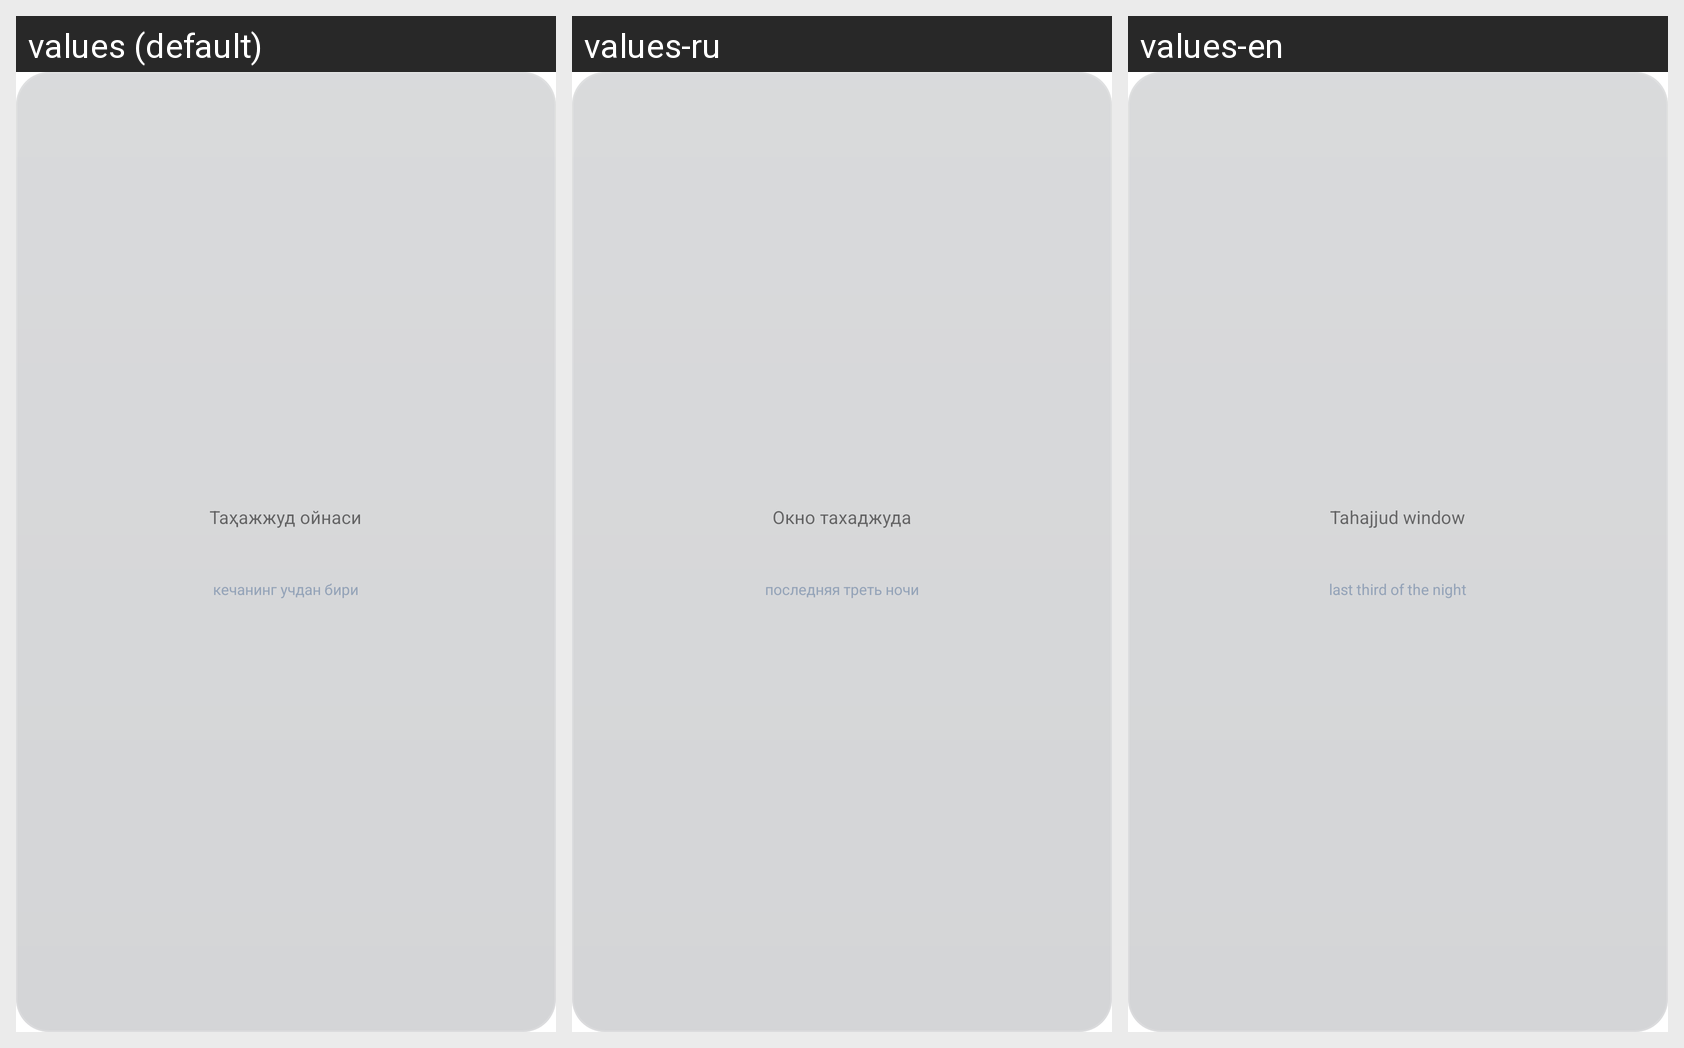

The same Android screen rendered under several of its app's locales, left to right. List the strings drawn on it with the default value and each locale's translation.
Android screen res/layout/widget_tahajjud.xml rendered under 3 locales, left to right: values (default), values-ru, values-en. Device: Nexus 5 (rendered at 1080×1920; each locale shown at half size, 540×960, under a caption strip naming it); theme Theme.MaterialComponents.DayNight.NoActionBar.
Strings drawn on this screen, with the default value and each locale's value (text and hints the layout hard-codes, and strings that could not be matched under every locale, appear in the picture but are not listed):

widget_tahajjud_label
  values: Таҳажжуд ойнаси
  values-ru: Окно тахаджуда
  values-en: Tahajjud window

widget_tahajjud_note
  values: кечанинг учдан бири
  values-ru: последняя треть ночи
  values-en: last third of the night
